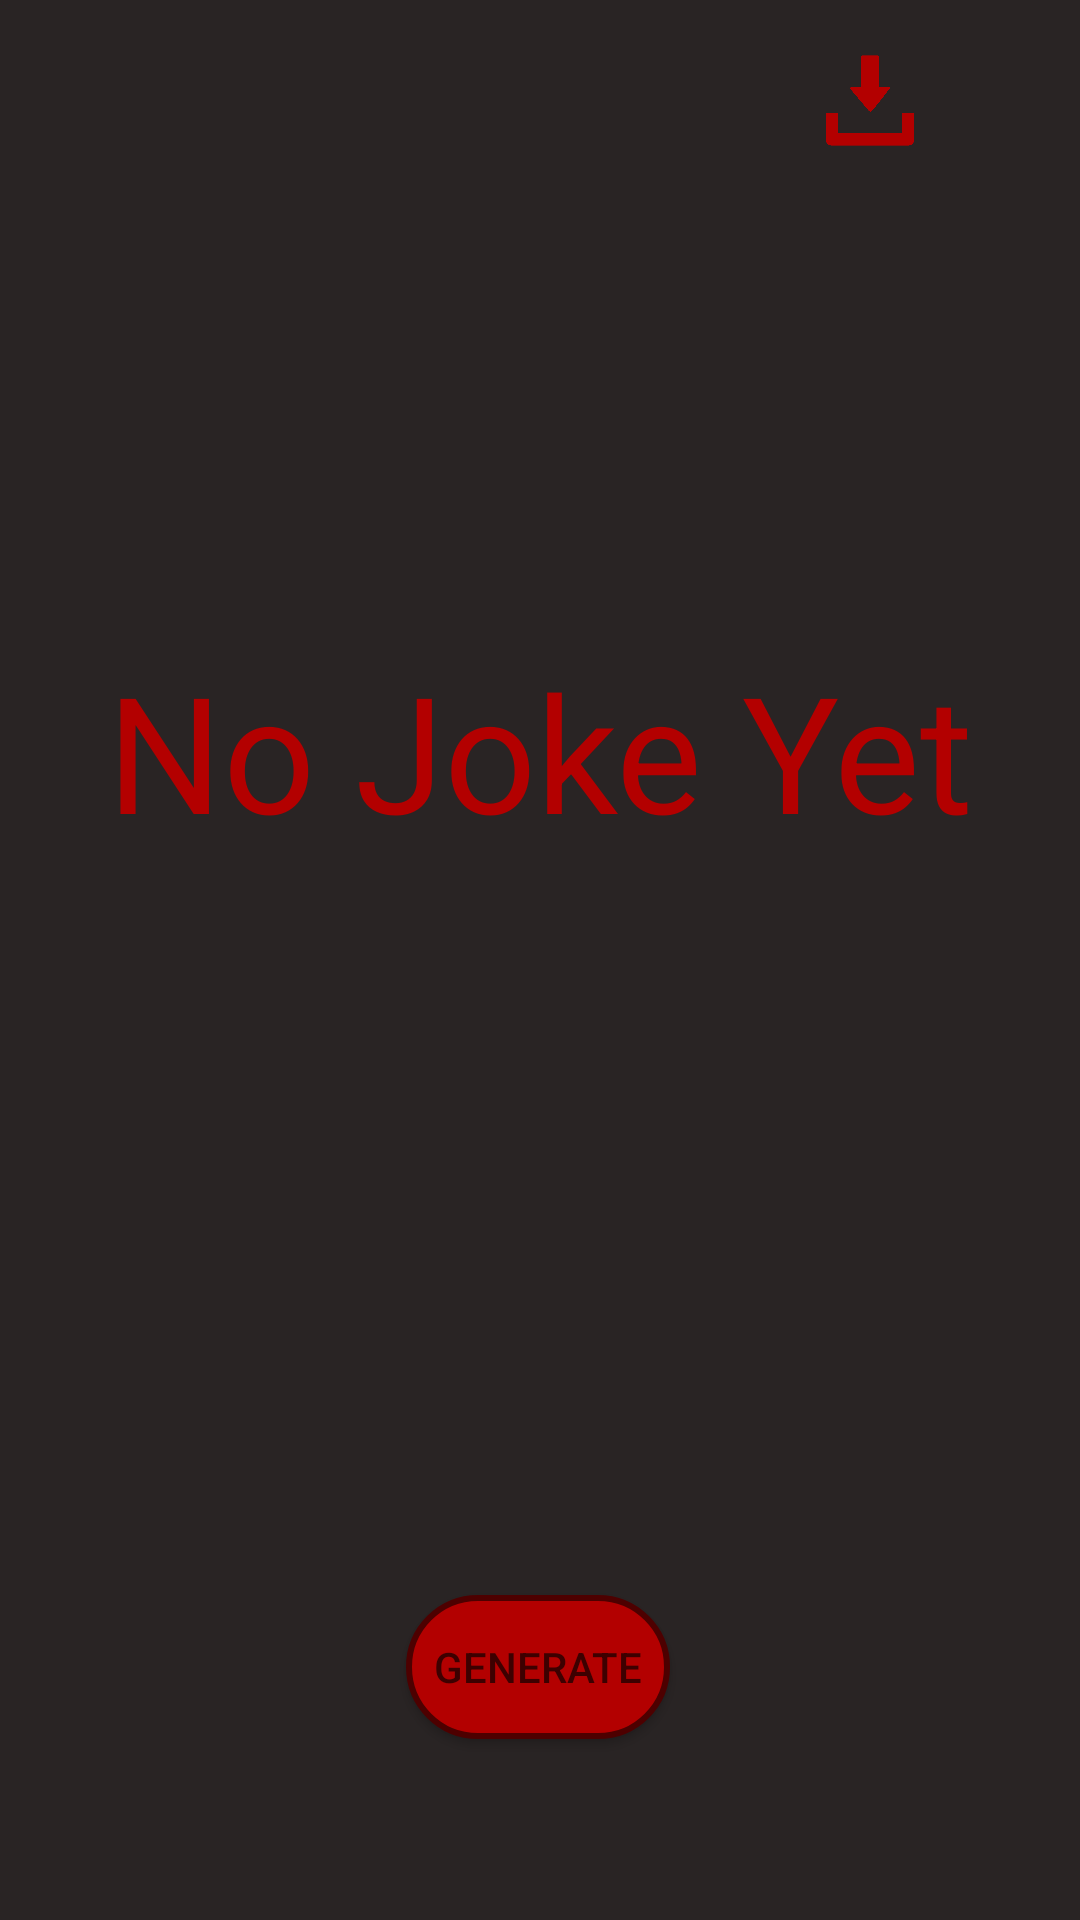

The Android layout XML behind this screen, and the referenced resources:
<!-- AndroidManifest.xml: application theme AppTheme -->
<!-- res/layout/frag1_layout.xml -->
<?xml version="1.0" encoding="utf-8"?>
<androidx.constraintlayout.widget.ConstraintLayout xmlns:android="http://schemas.android.com/apk/res/android"
    xmlns:app="http://schemas.android.com/apk/res-auto"
    xmlns:tools="http://schemas.android.com/tools"
    android:layout_width="match_parent"
    android:layout_height="match_parent"
    tools:context=".Frag1">


    <LinearLayout
        android:layout_width="match_parent"
        android:layout_height="wrap_content"
        android:gravity="right"
        android:orientation="horizontal"
        app:layout_constraintBottom_toBottomOf="parent"
        app:layout_constraintEnd_toEndOf="parent"
        app:layout_constraintHorizontal_bias="0.0"
        app:layout_constraintStart_toStartOf="parent"
        app:layout_constraintTop_toTopOf="parent"
        app:layout_constraintVertical_bias="0.023">


        <Button
            android:id="@+id/downloadButton"
            android:layout_width="60dp"
            android:layout_height="31dp"
            android:background="@drawable/downloadicon" />

        <Button
            android:id="@+id/optionbutton"
            android:layout_width="40dp"
            android:layout_height="40dp"
            android:background="@drawable/moreoptions" />

        <Space
            android:id="@+id/spaceForDownload"
            android:layout_width="wrap_content"
            android:layout_height="match_parent" />
    </LinearLayout>

    <TextView
        android:id="@+id/jokeQuestionText"
        android:layout_width="338dp"
        android:layout_height="72dp"
        android:autoSizeTextType="uniform"
        android:gravity="center"
        android:text="No Joke Yet"
        android:textColor="#b30000"
        app:layout_constraintBottom_toBottomOf="parent"
        app:layout_constraintEnd_toEndOf="parent"
        app:layout_constraintHorizontal_bias="0.506"
        app:layout_constraintStart_toStartOf="parent"
        app:layout_constraintTop_toTopOf="parent"
        app:layout_constraintVertical_bias="0.377" />

    <TextView
        android:id="@+id/punchlineText"
        android:layout_width="338dp"
        android:layout_height="97dp"
        android:autoSizeTextType="uniform"
        android:gravity="center"
        android:textColor="#b30000"
        app:layout_constraintBottom_toBottomOf="parent"
        app:layout_constraintEnd_toEndOf="parent"
        app:layout_constraintHorizontal_bias="0.498"
        app:layout_constraintStart_toStartOf="parent"
        app:layout_constraintTop_toTopOf="parent"
        app:layout_constraintVertical_bias="0.556" />

    <Button
        android:id="@+id/generateJokeButton"
        android:layout_width="wrap_content"
        android:layout_height="wrap_content"
        android:background="@drawable/circledrawable"
        android:text="Generate"
        android:textColor="#3d0000"
        app:layout_constraintBottom_toBottomOf="parent"
        app:layout_constraintEnd_toEndOf="parent"
        app:layout_constraintHorizontal_bias="0.498"
        app:layout_constraintStart_toStartOf="parent"
        app:layout_constraintTop_toTopOf="parent"
        app:layout_constraintVertical_bias="0.898" />

</androidx.constraintlayout.widget.ConstraintLayout>
<!-- resources referenced by this layout -->
<resources>
  <!-- drawable circledrawable (drawable) -->
  <?xml version="1.0" encoding="utf-8"?>
  <selector xmlns:android="http://schemas.android.com/apk/res/android">
      <item android:state_pressed="false">
          <shape android:shape="rectangle">
              <corners android:radius="1000dp" />
              <solid android:color="#b30000"/>
              <stroke
                  android:width="2dip"
                  android:color="#4d0000" />
              <padding
                  android:bottom="4dp"
                  android:left="4dp"
                  android:right="4dp"
                  android:top="4dp" />
          </shape>
      </item>
      <item android:state_pressed="true">
          <shape android:shape="rectangle">
              <corners android:radius="1000dp" />
              <solid android:color="#ff1a1a" />
              <stroke
                  android:width="2dip"
                  android:color="#4d0000" />
              <padding
                  android:bottom="4dp"
                  android:left="4dp"
                  android:right="4dp"
                  android:top="4dp" />
          </shape>
      </item>
  </selector>
  <!-- drawable downloadicon: png bitmap (drawable, 7833 bytes) -->
  <style name="AppTheme" parent="Theme.AppCompat.Light.NoActionBar">
          
          <item name="colorPrimary">@color/colorPrimary</item>
          <item name="colorPrimaryDark">@color/colorPrimarySubtle</item>
          <item name="colorPrimaryVariant">@color/colorPrimaryVariant</item>
          <item name="colorAccent">@color/colorAccent</item>
          <item name="android:windowBackground">@color/colorPrimary</item>
          <item name="popupMenuStyle">@style/PopupMenu</item>
          <item name="tabStyle">@style/AppTabLayout</item>
          <item name="android:textColor">@color/colorPrimaryVariant</item>
          <item name="android:radioButtonStyle">@style/RadioButton</item>
          <item name="android:alertDialogTheme">@style/AlertDialogStyle</item>
          <item name="android:toolbarStyle">@style/Toolbar</item>
          <item name="android:editTextColor">@color/colorPrimaryVariant</item>
      </style>
  <color name="colorPrimary">#292424</color>
  <color name="colorPrimarySubtle">#656565</color>
  <color name="colorPrimaryVariant">#FFFFFF</color>
  <color name="colorAccent">#b30000</color>
  <style name="PopupMenu" parent="Widget.AppCompat.PopupMenu">
          <item name="android:textColor">@color/colorPrimaryVariant</item>
          <item name="android:itemBackground">@color/colorPrimary</item>
      </style>
  <style name="AppTabLayout" parent="Widget.Design.TabLayout">
          <item name="tabIndicatorColor">@color/colorAccent</item>
          <item name="tabBackground">@color/colorPrimary</item>
          <item name="tabSelectedTextColor">@color/colorPrimaryVariant</item>
          <item name="tabTextColor">@color/colorPrimarySubtle</item>
      </style>
  <style name="RadioButton" parent="Widget.AppCompat.CompoundButton.RadioButton">
          <item name="colorControlActivated">@color/colorSecondaryAccent</item>
          <item name="android:textColor">@color/colorPrimaryVariant</item>
      </style>
  <style name="AlertDialogStyle" parent="Theme.AppCompat.Light.Dialog">
          <item name="android:colorAccent">@color/colorPrimaryVariant</item>
          <item name="android:textColor">@color/colorAccent</item>
          <item name="android:windowBackground">@color/colorPrimary</item>
          <item name="android:textColorPrimary">@color/colorPrimaryVariant</item>
      </style>
  <style name="Toolbar" parent="ThemeOverlay.MaterialComponents.Toolbar.Primary">
          
          <item name="colorOnPrimary">@color/colorPrimaryVariant</item>
          <item name="android:titleTextColor">@color/colorPrimaryVariant</item>
      </style>
  <color name="colorSecondaryAccent">#b30000</color>
</resources>
